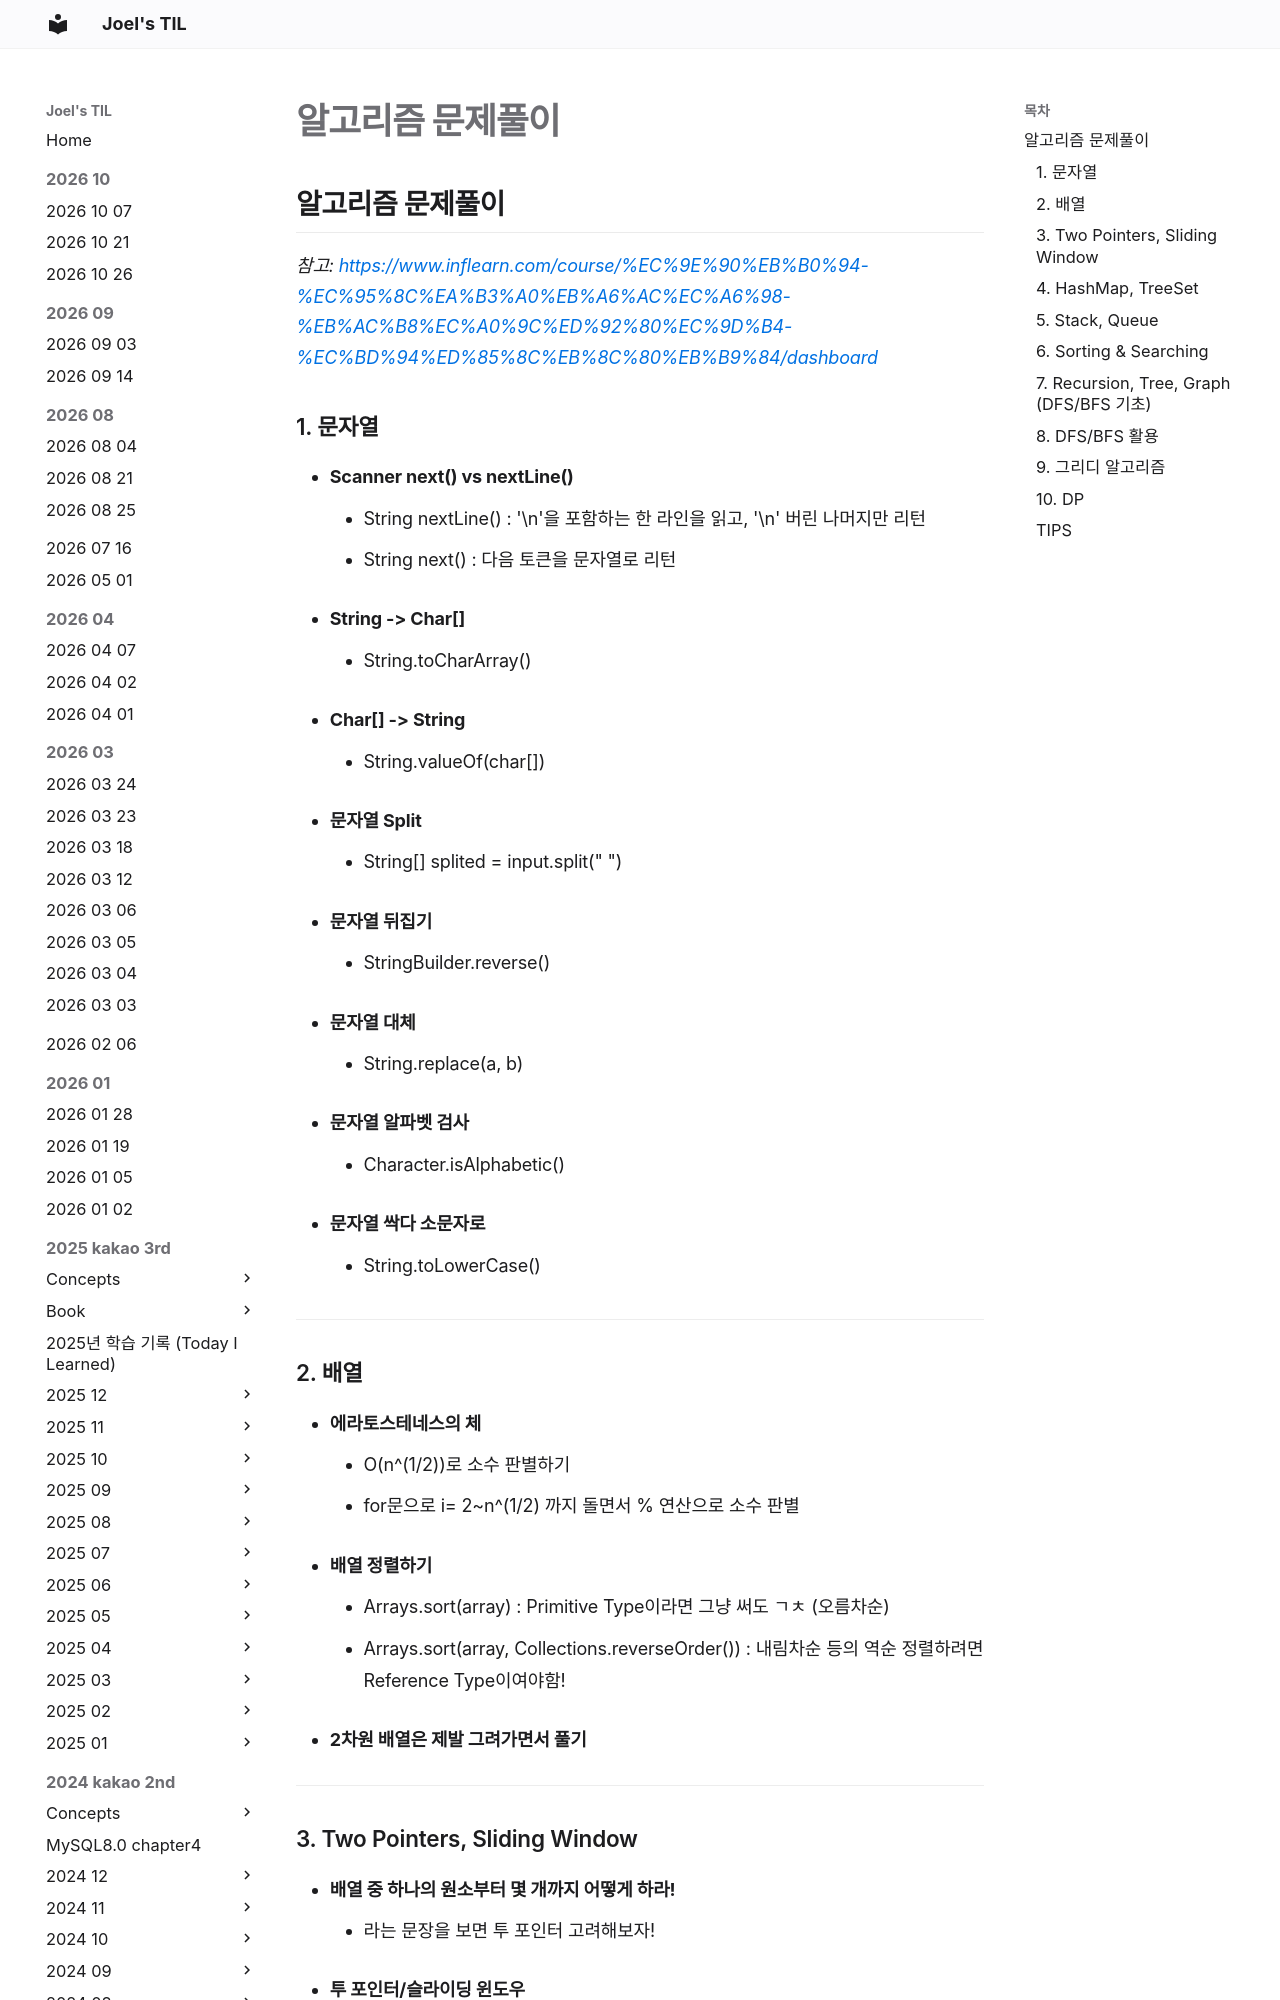

repository: joelonsw/TIL · page: 2022-swmaestro/concepts/알고리즘 문제풀이/index.html · generator: mkdocs

## 알고리즘 문제풀이
*참고: https://www.inflearn.com/course/%EC%9E%90%EB%B0%94-%EC%95%8C%EA%B3%A0%EB%A6%AC%EC%A6%98-%EB%AC%B8%EC%A0%9C%ED%92%80%EC%9D%B4-%EC%BD%94%ED%85%8C%EB%8C%80%EB%B9%84/dashboard*

### 1. 문자열
- **Scanner next() vs nextLine()**
  - String nextLine() : '\n'을 포함하는 한 라인을 읽고, '\n' 버린 나머지만 리턴
  - String next() : 다음 토큰을 문자열로 리턴

- **String -> Char[]**
  - String.toCharArray()
  
- **Char[] -> String**
  - String.valueOf(char[])

- **문자열 Split**
  - String[] splited = input.split(" ")

- **문자열 뒤집기**
  - StringBuilder.reverse()

- **문자열 대체**
  - String.replace(a, b)

- **문자열 알파벳 검사**
  - Character.isAlphabetic()

- **문자열 싹다 소문자로**
  - String.toLowerCase()

---
### 2. 배열
- **에라토스테네스의 체**
  - O(n^(1/2))로 소수 판별하기
  - for문으로 i= 2~n^(1/2) 까지 돌면서 % 연산으로 소수 판별

- **배열 정렬하기**
  - Arrays.sort(array) : Primitive Type이라면 그냥 써도 ㄱㅊ (오름차순)
  - Arrays.sort(array, Collections.reverseOrder()) : 내림차순 등의 역순 정렬하려면 Reference Type이여야함!

- **2차원 배열은 제발 그려가면서 풀기**

---
